pico-8 play session: mixed d-pad (fixed 12-tick cycle)

[t = 2 s] mixed d-pad (1.2s cycle ×~1): → ← ↑ ↓ + 🅾/❎ taps, ~2s
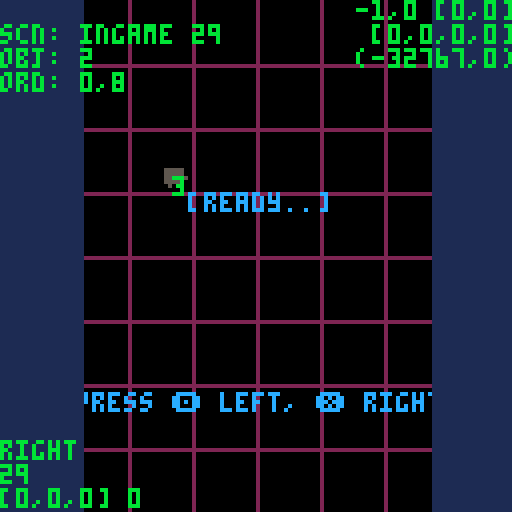
[t = 4 s] mixed d-pad (1.2s cycle ×~3): → ← ↑ ↓ + 🅾/❎ taps, ~4s
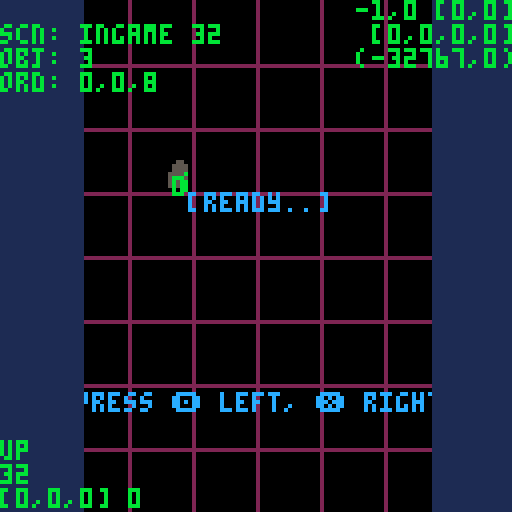
[t = 6 s] mixed d-pad (1.2s cycle ×~5): → ← ↑ ↓ + 🅾/❎ taps, ~6s
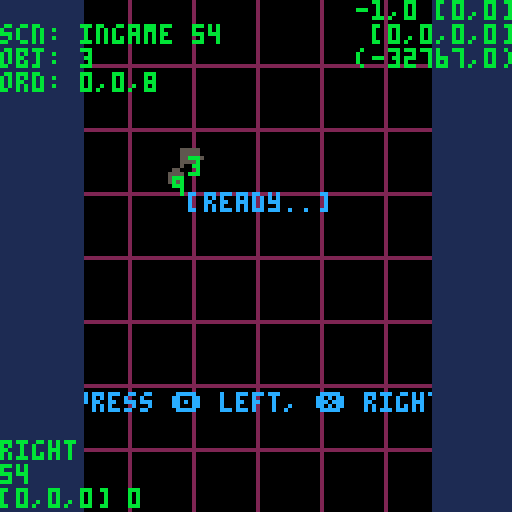
[t = 8 s] mixed d-pad (1.2s cycle ×~6): → ← ↑ ↓ + 🅾/❎ taps, ~8s
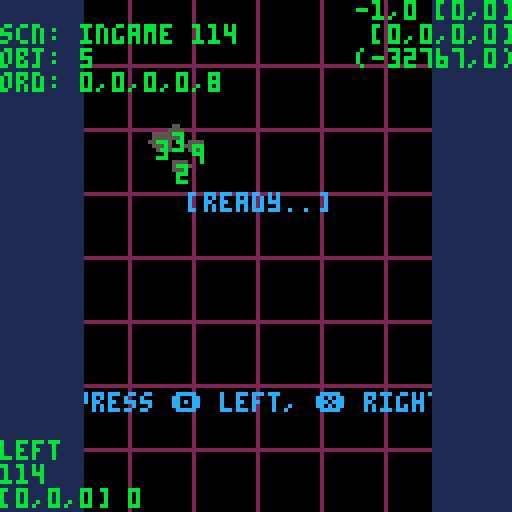

pico-8 cartridge
version 18
__lua__
------------------------------------------------------------------------------------------------
-- pico system - shuzo iwasaki -
------------------------------------------------------------------------------------------------

g_dbg = true
g_win = {x = 128, y = 128}

-- util ------------------------

function printl(s,x,y,c)
	print(s,x,y,c)
end
function printr(s,x,y,c)
	x -= (#s*4)-1
	print(s,x,y,c)
end
function printm(s,x,y,c)
	x -= ((#s*4)/2)-1
	print(s,x,y,c)
end

function rndr(l,u)
	return rnd(abs(u-l))+min(l,u)
end

function rndi(u)
	return flr(rnd(u+1))
end

function rndir(l,u)
	return rndi(abs(u-l))+min(l,u)
end

function isort(list,fnc)
	for i=1,#list do
		local j=i
		while j>1 and fnc(list[j-1], list[j]) do
			list[j-1],list[j] = list[j],list[j-1]
			j-=1
		end
	end
end

function dist(x1,y1,x2,y2)
	-- anti overflow
	local d = max(abs(x1-x2), abs(y1-y2))
	local n = min(abs(x1-x2), abs(y1-y2)) / d
	return sqrt(n*n + 1)*d
end

function is_collide(x1,y1,r1,x2,y2,r2)
	return dist(x1,y1,x2,y2) <= (r1 + r2)
end

function inherit(sub, super)
	sub._super = super
	return setmetatable(
		sub, {__index = super}
	)
end

function instance(cls)
	return setmetatable(
		{}, {__index = cls}
	)
end

-- pico system ------------------------
-- default: x0 > x128, y128 ^ y0
-- p-sys:   x0 > x128, y0 ^ y128

p = {
	object = {},
	scene = {},

	scns = {},
	current = nil,
	next = nil,

	objs = {
		update = {},
		draw = {}
	}
}

p._comp_obj_update = function(a,b)
	return a._p.u > b._p.u
end

p._comp_obj_draw = function(a,b)
	return a._p.d > b._p.d
end

-- main loop

p.init = function()
end

p.update = function(delta)
	p._pre_update(delta)
	p._update_objs(delta)
	p._post_update(delta)
end

p._pre_update = function(delta)
	if p.next then
		p.current = p.next
		p.current:_init()
		p.current:init()
		p.next = nil
	end

	if p.current then
		p.current:_update(delta)
		p.current:pre_update(delta)
	end
end

p._update_objs = function(delta)
	foreach(p.objs.update,
		function(obj) obj:update(delta) end
	)
end

p._post_update = function(delta)
	if p.current then
		p.current:post_update(delta)
	end

	if p.next then
		p.current:fin()
		-- destroy all objs
		foreach(p.objs.update,
			function(obj) obj:destroy() end
		)
		p.current.objs = nil
	end
end

p.draw = function()
	p._pre_draw()
	p._draw_objs()
	p._post_draw()
end

p._pre_draw = function()
	if not p.current then return end
	p.current:pre_draw()
end

p._draw_objs = function()
	foreach(p.objs.draw,
		function(obj) obj:draw() end
	)
end

p._post_draw = function()
	if not p.current then return end
	p.current:post_draw()
end

-- scene

p.scene = {
	const = function(self,name)
		self.name = name
		self.cnt = 0
	end,

	_init = function(self)
		self.cnt = 0
	end,
	init = function(self) end,
	fin = function(self) end,

	_update = function(self,delta)
		self.cnt += 1
	end,
	pre_update = function(self,delta) end,
	post_update = function(self,delta) end,
	pre_draw = function(self) end,
	post_draw = function(self) end
}

-- add scene
p.add = function(name)
	local scn = inherit({},p.scene)
	scn:const(name)
	-- register
	p.scns[name] = scn
	return scn
end

-- move scene
p.move = function(name)
	if not p.scns[name] then return end
	p.next = p.scns[name]
end

-- object

p.object = {
	const = function(self,px,py,vx,vy,ax,ay,pu,pd)
		self._p  = {u=pu or 0, d=pd or pu or 0}
		self.pos = {x=px or 0, y=py or 0}
		self.vel = {x=vx or 0, y=vy or 0}
		self.acc = {x=ax or 0, y=ay or 0}

		self.size = 1
	end,
	dest = function(self)
	end,

	update = function(self,delta)
		self.vel.x += delta*self.acc.x
		self.vel.y += delta*self.acc.y
		self.pos.x += delta*self.vel.x
		self.pos.y += delta*self.vel.y
	end,
	draw = function(self)
		pset(self.pos.x,self.pos.y,7)
	end,

	set_priority = function(self,pu,pd)
		self._p.u = pu or 0
		self._p.d = pd or pu or 0
		isort(p.objs.update, p._comp_obj_update)
		isort(p.objs.draw, p._comp_obj_draw)
	end,
	is_collide = function(self,obj)
		return is_collide(self.pos.x,self.pos.y,self.size,obj.pos.x,obj.pos.y,obj.size)
	end
}

-- define object class
p.define = function(sub,super)
	super = super or p.object
	return inherit(sub, super)
end

-- create object
p.create = function(cls, ...)
	local obj = instance(cls)
	obj:const(...)
	-- register
	add(p.objs.update, obj)
	isort(p.objs.update, p._comp_obj_update)
	add(p.objs.draw, obj)
	isort(p.objs.draw, p._comp_obj_draw)
	return obj
end

-- destroy object
p.destroy = function(obj)
	obj:dest()
	-- unregister
	del(p.objs.update, obj)
	del(p.objs.draw, obj)
end

-- debug
p.draw_grid = function(num)
	for i=1,num-1 do
		line((128/num)*i,0, (128/num)*i,127, 2)
		line(0,(128/num)*i, 127,(128/num)*i, 2)
	end
end

-- debug
p.draw_debug = function()
	print("",0,0,11)
	print("scn: "..p.current.name.." "..p.current.cnt)
	print("obj: "..#p.objs.update)

	local str=""
	for i=1,#p.objs.update do
		str = str..p.objs.update[i]._p.u
		if i<#p.objs.update then str = str.."," end
	end
	print("ord: "..str)
end

------------------------------------------------------------------------------------------------
-- nezu city
------------------------------------------------------------------------------------------------

s_alphabet = {
"_","*",
"a","b","c","d","e","f","g","h",
"i","j","k","l","m","n","o","p",
"q","r","s","t","u","v","w","x",
"y","z",",",".","+","-","!","?",
}

s_grd = 90
s_letter = 20

s_score = 0
s_name = {1,1,1}
s_ranking_max = 5
-- num: -32768.0 to 32767.99 (overflow in calc is ok.)
s_num_offset = 32767

s_dbg_log = {'','',''}

-- util ------------------------

function to_name_str(name)
	local str = ""
	for i=1, 3 do
		if name[i] and s_alphabet[name[i]] then
			str = str..s_alphabet[name[i]]
		else
			str = str..s_alphabet[1]
		end
	end
	return str
end

function get_null_ranking(max)
	local ranking = {}
	for i=1, max do
		add(ranking, {n={1,1,1}, s=0})
	end
	return ranking
end

function save_name(name)
	dset(0, name[1])
	dset(1, name[2])
	dset(2, name[3])
end
function load_name()
	return {dget(0),dget(1),dget(2)}
end

function save_score(score)
	dset(3, score)
end
function load_score()
	return dget(3)
end

function init_data()
	dset(0, 0)
	dset(1, 0)
	dset(2, 0)
	dset(3, 0)
end

-- fade ------------------------

local fade_table={
	{0,0,0,0,0,0,0,0,0,0,0,0,0,0,0},
	{1,1,1,1,1,1,1,0,0,0,0,0,0,0,0},
	{2,2,2,2,2,2,1,1,1,0,0,0,0,0,0},
	{3,3,3,3,3,3,1,1,1,0,0,0,0,0,0},
	{4,4,4,2,2,2,2,2,1,1,0,0,0,0,0},
	{5,5,5,5,5,1,1,1,1,1,0,0,0,0,0},
	{6,6,13,13,13,13,5,5,5,5,1,1,1,0,0},
	{7,6,6,6,6,13,13,13,5,5,5,1,1,0,0},
	{8,8,8,8,2,2,2,2,2,2,0,0,0,0,0},
	{9,9,9,4,4,4,4,4,4,5,5,0,0,0,0},
	{10,10,9,9,9,4,4,4,5,5,5,5,0,0,0},
	{11,11,11,3,3,3,3,3,3,3,0,0,0,0,0},
	{12,12,12,12,12,3,3,1,1,1,1,1,1,0,0},
	{13,13,13,5,5,5,5,1,1,1,1,1,0,0,0},
	{14,14,14,13,4,4,2,2,2,2,2,1,1,0,0},
	{15,15,6,13,13,13,5,5,5,5,5,1,1,0,0}
}

-- rate: [0.0,1.0]
function fade_scr(rate)
	for c=0,15 do
		local i = mid(0,flr(rate * 15),15) + 1
		pal(c,fade_table[c+1][i])
	end
end

-- gpio ------------------------

-- name: 36*36*36 = 46656
-- num: -32768.0 to 32767.99
-- gpio: 255*255 = 65025

s_gpio_cnt_idx = 10
s_gpio_ope_idx = 11
s_gpio_post_idx = 12
s_gpio_pull_idx = 12

function peek_gpio(idx)
	return peek(0x5f80 + idx)
end
function poke_gpio(idx, n)
	poke(0x5f80 + idx, n)
end

function to_gpio2(num16, is_offset)
	is_offset = is_offset or false
	if is_offset then
		return {(num16 + s_num_offset) % 256, flr((num16 + s_num_offset) / 256)}
	end
	return {num16 % 256, flr(num16 / 256)}
end
function from_gpio2(gpio2, is_offset)
	is_offset = is_offset or false
	if is_offset then
		return gpio2[1] + (gpio2[2] * 256) - s_num_offset
	end
	return gpio2[1] + (gpio2[2] * 256)
end

function to_name_offset16(arr)
	local num16o = -s_num_offset
	local n = 1
	for i=1, 3 do
		num16o += arr[i] * n
		n *= 40
	end
	return num16o
end
function from_name_offset16(num16o)
	local arr = {}
	local n = 1
	local mod = s_num_offset % 40
	local num = num16o + mod
	local off = s_num_offset - mod
	for i=1, 3 do
		-- over 32767/40 is not work
		mod = off % 40
		num += mod
		off -= mod
		if num < 0 then
			arr[i] = (num + off) % 40
		else
			arr[i] = ((num % 40) + (off % 40)) % 40
		end
		num = (num - arr[i])/40
		off = off/40
	end
	return arr
end

function increment_gpio_cnt()
	if (peek_gpio(s_gpio_cnt_idx) >= 256) then
		poke_gpio(s_gpio_cnt_idx, 0)
	else
		poke_gpio(s_gpio_cnt_idx, peek_gpio(s_gpio_cnt_idx) + 1)
	end
end
function set_gpio_ope(idx)
	-- 1:post, 2:pull, 3:post done, 4:pull ok
	poke_gpio(s_gpio_ope_idx, idx)
end

-- web api ------------------------

s_api = {
	init = function(self,max)
		self.cnt = 0
		self.elasped = -1.0
		self.max = max
		self.wait_max = 4.0
		self.callback_post = nil
		self.callback_pull = nil

		poke_gpio(s_gpio_cnt_idx, 0)
		poke_gpio(s_gpio_ope_idx, 0)
	end,
	update = function(self,delta)
		if self.elasped >= 0 then self.elasped += delta end
		if self.elasped >= self.wait_max then
			if self.callback_post ~= nil then self.callback_post() end
			if self.callback_pull ~= nil then self.callback_pull(get_null_ranking(self.max)) end
			self.elasped = -1.0
		end

		if self.cnt == peek_gpio(s_gpio_cnt_idx) then return end
		self.cnt = peek_gpio(s_gpio_cnt_idx)

		if peek_gpio(s_gpio_ope_idx) == 3 then
			if self.callback_post ~= nil then
				self.callback_post()
				self.callback_post = nil
			end
			self.elasped = -1.0
		elseif peek_gpio(s_gpio_ope_idx) == 4 then
			if self.callback_pull ~= nil then
				local ranking = get_null_ranking(self.max)
				for i=1, #ranking do
					local idx = s_gpio_pull_idx + (i-1) * 4
					if peek_gpio(idx) ~= 0 then
						ranking[i]["n"] = from_name_offset16(
							from_gpio2({peek_gpio(idx+0), peek_gpio(idx+1)}, true)
						)
						ranking[i]["s"] = from_gpio2({peek_gpio(idx+2), peek_gpio(idx+3)})
					end
				end
				self.callback_pull(ranking)
				self.callback_pull = nil
			end
			self.elasped = -1.0
		end
	end,

	post = function(self,name,score,callback)
		if self.elasped >= 0 then return end
		local name_gpio2 = to_gpio2(to_name_offset16(name), true)
		local score_gpio2 = to_gpio2(score)
		poke_gpio(s_gpio_post_idx + 0, name_gpio2[1])
		poke_gpio(s_gpio_post_idx + 1, name_gpio2[2])
		poke_gpio(s_gpio_post_idx + 2, score_gpio2[1])
		poke_gpio(s_gpio_post_idx + 3, score_gpio2[2])
		set_gpio_ope(1)
		increment_gpio_cnt()
		self.callback_post = callback
		self.elasped = 0
	end,
	pull = function(self,callback)
		if self.elasped >= 0 then return end
		set_gpio_ope(2)
		increment_gpio_cnt()
		self.callback_pull = callback
		self.elasped = 0
	end,
	exit = function(self)
		self.callback_post = nil
		self.callback_pull = nil
		self.elasped = -1
	end,
	draw_debug = function(self)
		printr(
			""..self.elasped..","..self.cnt.." ["..peek_gpio(s_gpio_cnt_idx)..","..peek_gpio(s_gpio_ope_idx).."]",
			g_win.y,0,11
		)
		printr(
			"["..peek_gpio(s_gpio_post_idx+0)..","..peek_gpio(s_gpio_post_idx+1)..","..peek_gpio(s_gpio_post_idx+2)..","..peek_gpio(s_gpio_post_idx+3).."]",
			g_win.x,6,11
		)
		local n = from_gpio2({peek_gpio(s_gpio_post_idx+0), peek_gpio(s_gpio_post_idx+1)}, true)
		local s = from_gpio2({peek_gpio(s_gpio_post_idx+2), peek_gpio(s_gpio_post_idx+3)})
		printr(
			"("..n..","..s..")",
			g_win.x,12,11
		)
	end
}

-- name reel ------------------------

char_reel = p.define({
	const = function(self, px, py, num, color)
		char_reel._super.const(self,px,py)
		self.chars = {}
		for i = 1, num do
			self.chars[i] = 1
		end

		self.index = 1
		self.color = color

		self.fixed = false
		self.decided = false
		self.duration = 0.4
		self.elasped = 0
	end,
	dest = function(self)
	end,

	update = function(self,delta)
		char_reel._super.update(self,delta)
		self.elasped = (self.elasped < self.duration * 2) and (self.elasped + delta) or (0)
	end,
	draw = function(self)
		-- blink after decided
		if self.decided then
			if self.elasped > self.duration then return end
		end

		local x = 0
		local y = 0
		color(self.color)
		print("[", self.pos.x + (-0 * 4), self.pos.y)
		for i = 1, #self.chars do
			local char = s_alphabet[self.chars[i]]
			if self.fixed then
				print(char, self.pos.x + (i * 4), self.pos.y)
			elseif (i ~= self.index) or (self.elasped > self.duration) then
				-- blink
				print(char, self.pos.x + (i * 4), self.pos.y)
			end
		end
		print("]", self.pos.x + ((#self.chars+1) * 4), self.pos.y)
	end,
	is_fixed = function(self)
		return self.fixed
	end,
	is_decided = function(self)
		return self.decided
	end,
	is_first = function(self)
		return (self.index == 1)
	end,
	is_last = function(self)
		return (self.index == #self.chars)
	end,
	decide = function(self)
		self.duration = 0.1
		self.decided = true
	end,
	fix = function(self)
		self.fixed = true
	end,
	cancel = function(self)
		self.fixed = false
		self.elasped = 0
	end,
	set_index = function(self, idx)
		self.index = mid(1, idx, #self.chars)
		if self.chars[self.index] == 1 then
			self.chars[self.index] = 2
		end
	end,
	next = function(self)
		self:set_index((self.index < #self.chars) and (self.index + 1) or (1))
		self.elasped = 0
	end,
	back = function(self)
		self:set_index((self.index > 1) and (self.index - 1) or (#self.chars))
		self.elasped = 0
	end,
	roll_up = function(self)
		self.chars[self.index] = (self.chars[self.index] < #s_alphabet) and (self.chars[self.index] + 1) or (2)
		self.elasped = self.duration
	end,
	roll_down = function(self)
		self.chars[self.index] = (self.chars[self.index] > 2) and (self.chars[self.index] - 1) or (#s_alphabet)
		self.elasped = self.duration
	end,

	set_name = function(self, name)
		for i=1, #self.chars do
			self.chars[i] = (name[i] == nil or name[i] <= 0 or name[i] > #s_alphabet) and 1 or name[i]
		end
	end,
	get_name = function(self)
		return self.chars
	end
})

-- ranking ------------------------

ranking_manager = p.define({
	const = function(self,px,py,max)
		ranking_manager._super.const(self,px,py)
		self.max = max
		self.ranking = get_null_ranking(self.max)
		self.marks = {128,129,130}
		self.loading = false
		self.cnt = 0
		self.anim = 0
		self.anim_d = 4
	end,
	dest = function(self)
		self.ranking = {}
	end,

	update = function(self,delta)
		ranking_manager._super.update(self,delta)
	end,
	draw = function(self)
		for i=1, self.max do
			local x = self.pos.x
			local y = self.pos.y + (10*(i-1))
			local name = "---"
			local score = 0
			if self.ranking[i] then
				name = to_name_str(self.ranking[i]["n"])
				score = self.ranking[i]["s"]
			 end
			printl(""..i..". ", x, y, 11)
			printl(""..name,    x+10, y, 11)
			printr(""..score,   x+64, y, 11)
			if self.marks[i] then
				spr(self.marks[i],x-12,y-2)
			end
		end

		if self.loading then
			self.cnt += 1
			if self.cnt % self.anim_d == 0 then self.anim += 1 end
			if self.anim >= 4 then self.anim = 0 end
			spr(144 + self.anim, g_win.x/2-4, g_win.x/2-4)
		end
	end,
	activate_loading = function(self, is_active)
		self.loading = is_active
		self.cnt = 0
	end,
	set_ranking = function(self, ranking)
		self.ranking = ranking
	end
})

-- score ------------------------

score_manager = p.define({
})

-- point ------------------------

char_point = p.define({
	const = function(self, pt, px, py)
		char_point._super.const(self,px,py,0,-12,0,2)
		self:set_priority(10,10)
		self.pt = pt
		self.remaining = 0.8
	end,
	dest = function(self)
	end,

	update = function(self,delta)
		char_point._super.update(self,delta)
		self.remaining -= delta
		if (self.remaining < 0) then
			p.destroy(self)
		end
	end,
	draw = function(self)
		local s = self.pt >= 0 and "+"..self.pt or ""..self.pt
		printm(s, self.pos.x, self.pos.y,11)
	end
})

-- effect ------------------------

effect_manager = p.define({
	const = function(self)
		effect_manager._super.const(self)
		self:set_priority(8,8)

		-- ptcl list {px,py,vx,vy,ax,ay,size,line,clr,life}
		self.ptcls = {}
		-- ptcl setting
		self.impact = {
			vx = 22,
			vy = 14,
			ax = 0,
			ay = 10,
			size = 2,
			life = 0.4,
			rect = 6,
			clrs = {9,9,9,10},
			num = 8,
			line = false
		}
		self.explosion = {
			vx = 30,
			vy = 18,
			ax = 0,
			ay = 14,
			size = 2.4,
			life = 0.6,
			rect = 8,
			clrs = {10,9,9,8,2},
			num = 10,
			line = false
		}
		self.dash = {
			vx = 6,
			vy = 0,
			ax = 0,
			ay = 0,
			size = 4,
			life = 0.4,
			rect = 10,
			clrs = {6,7,7},
			num = 8,
			line = true
		}
		self.jump = {
			vx = 22,
			vy = 4,
			ax = 0,
			ay = 15,
			size = 2,
			life = 0.4,
			rect = 4,
			clrs = {6,7,7},
			num = 4,
			line = false
		}

		-- fade
		self.fade_duration = 0.0
		self.fade_from = 0.0
		self.fade_to = 1.0
		self.fade_elasped = -1.0
	end,
	dest = function(self)
		for i=1, #self.ptcls do
			self.ptcls[i] = {}
		end
		self.ptcls = {}
		-- fade_scr(0.0)
	end,

	update = function(self,delta)
		effect_manager._super.update(self,delta)
		-- ptcl
		for i=#self.ptcls, 1, -1 do
			for j=#self.ptcls[i], 1, -1 do
				local ptcl = self.ptcls[i][j]
				ptcl.vx += ptcl.ax * delta
				ptcl.px += ptcl.vx * delta
				ptcl.vy += ptcl.ay * delta
				ptcl.py += ptcl.vy * delta
				ptcl.life -= delta
				if ptcl.life < 0.0 then
					del(self.ptcls[i], ptcl)
				end
			end
			if #self.ptcls[i] == 0 then
				del(self.ptcls, self.ptcls[i])
			end
		end
		-- fade
		if self.fade_elasped >= 0.0 then
			self.fade_elasped += delta
			if (self.fade_elasped > self.fade_duration) then
				fade_scr(self.fade_from)
				self.fade_elasped = -1.0
			else
				local r = self.fade_to + ((self.fade_from - self.fade_to) * (self.fade_elasped/self.fade_duration))
				fade_scr(r)
			end
		end
	end,
	draw = function(self)
		for i=1, #self.ptcls do
			for j=1, #self.ptcls[i] do
				local ptcl = self.ptcls[i][j]
				if ptcl.line then
					line(ptcl.px, ptcl.py, ptcl.px-ptcl.size, ptcl.py, ptcl.clr)
				else
					circfill(ptcl.px, ptcl.py, ptcl.size, ptcl.clr)
				end
			end
		end
	end,

	spawn_ptcl = function(self, setting, x,y, dx,dy)
		dx = dx or 0
		dy = dy or 0
		local ptcls = {}
		for i=1, setting.num do
			add(ptcls, {
				px = x + rndr(-setting.rect/2.0, setting.rect/2.0),
				py = y + rndr(-setting.rect/2.0, setting.rect/2.0),
				vx = rndr(-setting.vx, setting.vx) + dx,
				vy = rndr(-setting.vy, setting.vy) + dy,
				ax = setting.ax,
				ay = setting.ay,
				size = rndr(1,setting.size),
				clr = setting.clrs[rndir(1,#setting.clrs)],
				life = setting.life,
				line = setting.line
			})
		end
		add(self.ptcls, ptcls)
	end,
	fade_in = function(self,sec)
		self.fade_duration = sec
		self.fade_from = 0.0
		self.fade_to = 1.0
		self.fade_elasped = 0.0
	end,
	fade_out = function(self,sec)
		self.fade_duration = sec
		self.fade_from = 1.0
		self.fade_to = 0.0
		self.fade_elasped = 0.0
	end
})

-- cheese ------------------------

char_cheese = p.define({
})

-- char ------------------------

char_base = p.define({
	const = function(self, px, py, v, dir, effect)
		self.effect = effect
		self.v = v
		-- dir (up, down, left, right)
		self.dir = dir

		char_base._super.const(self,px,py,0,0,0,0)
		self.color = 7
		self.cnt = 0
		self.anim = 0
		self.anim_base = 0
		self.anim_itvl = 8
		self.size = 1

		-- state (idling, moving, damaged, dead)
		self.state = "idling"
		self.prev = nil
		self.next = nil
	end,
	dest = function(self)
	end,

	update = function(self,delta)
		char_base._super.update(self,delta)

		-- anim
		self.cnt += 1
		if self.cnt % self.anim_itvl == 0 then self.anim += 1 end
		if self.anim >= 2 then self.anim = 0 end

		-- dir
		self.vel.x = 0
		self.vel.y = 0
		if self.state == 'moving' then
			if self.dir == 'up'    then self.vel.y = -self.v end
			if self.dir == 'down'  then self.vel.y =  self.v end
			if self.dir == 'left'  then self.vel.x = -self.v end
			if self.dir == 'right' then self.vel.x =  self.v end
		end
	end,
	draw = function(self)
		local n = self.anim_base + self.anim
		if self.dir == 'up'    then n += 0 end
		if self.dir == 'down'  then n += 2 end
		if self.dir == 'left'  then n += 4 end
		if self.dir == 'right' then n += 6 end
		-- local f = self.stun_remaining > 0.0 or self.state == "dead"
		spr(n,self.pos.x-4,self.pos.y-4,1,1,
			f and n%2 == 0,
			f
		)

		if g_dbg then pset(self.pos.x,self.pos.y,11) end
	end,

	start = function(self)
		self.state = "moving"
	end,
	damage = function(self, d)
	end,
	turn = function(self, lr)
		if lr == 'left' then
			if     self.dir == 'up'    then self.dir = 'left'
			elseif self.dir == 'down'  then self.dir = 'right'
			elseif self.dir == 'left'  then self.dir = 'down'
			elseif self.dir == 'right' then self.dir = 'up' end
		elseif lr == 'right' then
			if     self.dir == 'up'    then self.dir = 'right'
			elseif self.dir == 'down'  then self.dir = 'left'
			elseif self.dir == 'left'  then self.dir = 'up'
			elseif self.dir == 'right' then self.dir = 'down' end
		end
	end,

	is_collide = function(self,obj)
		-- return is_collide(posx,self.pos.y,self.size,obj.pos.x,obj.pos.y,obj.size)
	end,
	is_alive = function(self)
		return self.state == "idling" or self.state == "moving"
	end
})

char_nezu = p.define({
	const = function(self, px, py, v, dir, effect)
		char_nezu._super.const(self, px, py, v, dir, effect)

		self.anim_base = 0
		self.delay = 8 / v
		-- { lr = 'left', elasped = 0.0, dir = 'up', px = 0, py = 0 }
		self.cmds = {}
	end,
	pre_update = function(self, delta)
		-- call next turn
		for i = #self.cmds, 1, -1 do
			local cmd = self.cmds[i]
			cmd.elasped += delta
			if cmd.elasped >= self.delay then
				if self.next != nil then
					if self.next.state != 'idling' then
						self.next.pos.x = cmd.px
						self.next.pos.y = cmd.py
					end
					self.next.dir = cmd.dir
					self.next:turn(cmd.lr)
				end
				del(self.cmds, cmd)
			end
		end
	end,
	update = function(self,delta)
		char_nezu._super.update(self,delta)
	end,
	draw = function(self)
		char_nezu._super.draw(self)
		if g_dbg then printm(""..#self.cmds,self.pos.x,self.pos.y,11) end
		-- if g_dbg then printm(""..self.delay,self.pos.x,self.pos.y,11) end
	end,
	turn = function(self, lr)
		add(self.cmds, { lr = lr, elasped = 0.0, dir = self.dir, px = self.pos.x, py = self.pos.y })
		char_nezu._super.turn(self, lr)
	end,
	follow = function(self, target)
		self.prev = target
		target.next = self
	end
}, char_base)

char_konezu = p.define({
	const = function(self, px, py, v, dir, wait, effect)
		char_konezu._super.const(self, px, py, v, dir, effect)
		self.anim_base = 8
		self.wait = wait
	end,
	pre_update = function(self, delta)
		char_konezu._super.pre_update(self, delta)
		if self.wait <= 0 then self:start() end
	end,
	update = function(self,delta)
		char_konezu._super.update(self,delta)
		if self.wait > 0 then self.wait = max(self.wait - delta, 0) end
	end,
	draw = function(self)
		char_konezu._super.draw(self)
	end,
}, char_nezu)

char_neko = p.define({
	const = function(self, px, py, v, dir, effect)
		char_neko._super.const(self, px, py, v, dir, effect)
		self.anim_base = 16
	end,
}, char_base)

-- letter box ------------------------

draw_letter_box = function()
	-- rectfill(0,0,128,s_letter,1)
	-- rectfill(0,128-s_letter,128,128,1)
	rectfill(0,0,s_letter,128,1)
	rectfill(128-s_letter,0,128,128,1)
end

-- background ------------------------

view_city = p.define({
})

------------------------------------------------------------------------------------------------
-- title
------------------------------------------------------------------------------------------------

scn_title = p.add("title")

function scn_title:init()
	s_dbg_log = {'','',''}
	if g_dbg then
		-- init_data()
		local n = load_name()
		local s = load_score()
		s_dbg_log[3] = "["..n[1]..","..n[2]..","..n[3].."] "..s
	end

	self.effect = p.create(effect_manager)
	-- self.nezu = p.create(char_nezu, 65, 68, self.effect)
	-- self.neko = p.create(char_neko, 65, 68, self.effect)
	self.next = ""
	self.duration = 0.16
	self.elasped = -1.0

	-- self.nezu:start()
	-- self.neko:start()
	fade_scr(0.0)
end

function scn_title:fin()
	-- p.destroy(self.nezu)
	-- p.destroy(self.neko)
	p.destroy(self.effect)
end

function scn_title:pre_update(delta)
	if self.elasped >= 0.0 then
		self.elasped += delta
		if self.elasped > 1.2 then
			-- self.nezu:dash()
		end
		-- go to
		-- if self.elasped > 1.6 then
		if self.elasped > 0 then
			p.move(self.next)
		end
		-- button disable
		return
	end

	if btnp(🅾️) then
		self.next = "ingame"
		self.elasped = 0.0
		-- self.nezu.min_pos -= 16
		-- self.nezu.vel.x = -2

		-- local n = {rndir(3,#s_alphabet),rndir(3,#s_alphabet),rndir(3,#s_alphabet)}
		-- local s = rndir(1,12345)
		-- s_dbg_log[2] = ""..to_name_str(n).." "..s
		-- s_dbg_log[3] = "posting.."
		-- s_api:post(n,s,function()
		-- 	s_dbg_log[3] = "ok"
		-- end)
	end
	if btnp(❎) then
		if s_api.elasped < 0 then
			p.move("ranking")
		end
		-- local name = {1,2,3}
		-- s_api:pull(function(ranking)
		-- 	s_dbg_log[3] = ranking[1]["s"]
		-- end)
		-- s_dbg_log[3] = "pulling.."
	end
end

function scn_title:post_update(delta)
end

function scn_title:pre_draw()
	local px = 34
	local col = 10
	if self.elasped < 0 then
		print("press 🅾️ start",px,88,col)
		print("press ❎ ranking",px,98,col)
	else
		local d = self.duration * 2.0
		local f = (self.elasped % d > self.duration)
		if self.next ~= "ingame" or f then
			print("press 🅾️ start",px,88,col)
		end
		if self.next ~= "ranking" or f then
			print("press ❎ ranking",px,98,col)
		end
	end

	spr(192,32,20,8,2)
end

function scn_title:post_draw()
end

------------------------------------------------------------------------------------------------
-- ingame
------------------------------------------------------------------------------------------------

scn_ingame = p.add("ingame")

function scn_ingame:init()
	s_score = 0
	-- self.city = p.create(view_city,32*5,-0.11,0)
	self.effect = p.create(effect_manager)
	self.nezu = p.create(char_nezu, 40, 40, 10, 'right', self.effect)
	self.nezu:start()
	self.konezu_list = {}

	-- self.neko = p.create(char_neko, 4, s_grd, self.effect)
	-- self.score = p.create(score_manager, self.nezu, self.effect)

	self.started = false
	self.elasped = -1.0
	self.stage = 0

	self.msg = {
		str = "",
		life = 0.0,
		blink = false
	}
	self.duration = 0.16

	-- start demo
	-- self.nezu.pos.x = 44
	-- self.neko.pos.x = 44
	self.elasped = 0.0
	self.effect:fade_in(0.8)
end

function scn_ingame:fin()

	-- s_score = self.score:get_score()
	-- p.destroy(self.score)
	p.destroy(self.effect)
	p.destroy(self.nezu)
	foreach(self.konezu_list,
		function(konezu) p.destroy(konezu) end
	)
	self.konezu_list = {}
	-- p.destroy(self.neko)
	-- p.destroy(self.city)
end

function scn_ingame:pre_update(delta)
	s_dbg_log[1] = self.nezu.dir
	s_dbg_log[2] = self.cnt

	if self.cnt % 30 == 0 then
		self:add_konezu()
	end

	if btnp(🅾️) then
		self.nezu:turn('left')
	end
	if btnp(❎) then
		self.nezu:turn('right')
	end

	self.nezu:pre_update(delta)
	foreach(self.konezu_list,
		function(konezu) konezu:pre_update(delta) end
	)
end

function scn_ingame:post_update(delta)
end

function scn_ingame:pre_draw()
end

function scn_ingame:post_draw()
	if self.elasped >= 0 then
		if not self.started then
			printm("[ready..]",64,48,12)
		else
			printm("[game over]",64,48,12)
		end
	else
		if self.msg.life > 0.0 then
		end
	end

	if self.cnt < 30*4.2 then
		printm("press 🅾️ left, ❎ right",60,98,12)
	end
end

function scn_ingame:add_konezu()
	local target = self.nezu
	local wait = target.delay
	if #self.konezu_list > 0 then
		target = self.konezu_list[#self.konezu_list]
		wait = target.delay + target.wait
	end
	local konezu = p.create(char_konezu, target.pos.x, target.pos.y, target.v, target.dir, wait, self.effect)
	konezu:follow(target)
	add(self.konezu_list, konezu)
end

-- function scn_ingame:del_nezumi()
-- 	if #self.nezumis > 10 then
-- 		p.destroy(self.nezumis[1])
-- 		del(self.nezumis, self.nezumis[1])
-- 		self:del_nezumi()
-- 	end
-- end

------------------------------------------------------------------------------------------------
-- result
------------------------------------------------------------------------------------------------

scn_result = p.add("result")

function scn_result:init()
	self.reel = p.create(
		char_reel, g_win.x/2 - 10, g_win.y/2 + 8, 3, 7
	)
	self.reel:set_name(load_name())
	self.reel:set_index(1)
	self.is_new = s_score > load_score()
	self.elasped = -1.0

	fade_scr(0.0)
end

function scn_result:fin()
	p.destroy(self.reel)
end

function scn_result:pre_update(delta)
	if self.elasped >= 0 then
		self.elasped += delta
		-- goto title after decided
		if self.elasped >= 2.0 then
			p.move("title")
		end
		-- button disable
		return
	end

	if btnp(⬆️) or btnp(➡️) then
		if not self.reel:is_fixed() then
			self.reel:roll_up()
		end
	end
	if btnp(⬇️) or btnp(⬅️) then
		if not self.reel:is_fixed() then
			self.reel:roll_down()
		end
	end
	if btnp(🅾️) then
		if self.reel:is_fixed() then
			if s_api.elasped < 0 then
				self.reel:decide()
				self.elasped = 0.0

				-- update and post result
				s_name = self.reel:get_name()
				save_name(s_name)
				if self.is_new then save_score(s_score) end
				s_api:post(s_name, s_score, function()
				end)
			end
		else
			if not self.reel:is_last() then
				self.reel:next()
			else
				self.reel:fix()
			end
		end
	end
	if btnp(❎) then
		if self.reel:is_fixed() then
			self.reel:cancel()
		else
			if not self.reel:is_first() then
				self.reel:back()
			end
		end
	end
end

function scn_result:pre_draw()
	printm("thank you for playing!",64,26,3)
	printm("and",64,36,3)
	printm("yoi toshi de arimasuyouni.",64,46,3)

	print("score: ",   34,   60,11)
	printr(""..s_score,34+56,60,11)

	if self.is_new then
		printl("new!!",34+56+4,60,9)
	end
	if (self.reel:is_fixed() and self.elasped < 0) then
		printl("ok?",82,72,6)
	end

	print("press ⬇️ down, ⬆️ up",26,88,12)
	print("press ❎ back, 🅾️ ok",26,98,12)
end

------------------------------------------------------------------------------------------------
-- ranking
------------------------------------------------------------------------------------------------

scn_ranking = p.add("ranking")

function scn_ranking:init()
	self.ranking = p.create(
		ranking_manager, 34, 42, s_ranking_max
	)
	-- get ranking
	s_api:pull(function(ranking)
		self.ranking:set_ranking(ranking)
		self.ranking:activate_loading(false)
	end)
	self.ranking:activate_loading(true)
end

function scn_ranking:fin()
	s_api:exit()
	p.destroy(self.ranking)
end

function scn_ranking:pre_update(delta)
	if btnp(🅾️) then
	end
	if btnp(❎) then
		p.move("title")
	end
end

function scn_ranking:pre_draw()
	printm("[ranking]",64,26,3)
	print("press ❎ title",37,98,12)
end

------------------------------------------------------------------------------------------------
-- main
------------------------------------------------------------------------------------------------

-- init ------------------------

function _init()
	p.init()
	p.move("title")
	cartdata("nezu_city")
	s_api:init(s_ranking_max)
end

-- update ----------------------

function _update()
	local delta = 1/30
	p.update(delta)
	s_api:update(delta)
end

-- draw ------------------------

function _draw()
	cls()
	if g_dbg then p.draw_grid(8) end
	p.draw()
	draw_letter_box()
	if p.current.name == "title" then
		printm("(c) shuzo.i 2020", g_win.x / 2, g_win.y-7, 13)
	end
	if g_dbg then
		for i=1, #s_dbg_log do
			print(s_dbg_log[i], 0, (g_win.y-18)+6*(i-1),11)
		end
		p.draw_debug()
		s_api:draw_debug()
	end
end
__gfx__
00000000000000000000000000000000000000000000000000000000000000000000000000000000000000000000000000000000000000000000000000000000
00055000000550000055550000555500000000000000000000000000000000000000000000000000000000000000000000000000000000000000000000000000
00555500005555000055550000555500005555500055555005555500055555000005500000055000005555000055550000000000000000000000000000000000
00555500005555000055550000555500005555500055555005555500055555000055550000555500005555000055550000555500005555000055550000555500
00555500005555000055550000555500055555500555555005555550055555500055550000555500005555000055550005555500055555000055555000555550
00555500005555000055550000555500005555500055555005555500055555000055550000555500000550000005500000555500005555000055550000555500
00555500005555000005500000055000000500500050050005005000005005000000000000000000000000000000000000050500005050000050500000050500
00000000000000000000000000000000000000000000000000000000000000000000000000000000000000000000000000000000000000000000000000000000
09000090090000900099990000999900090000900900909009009000090090000000000000000000000000000000000000000000000000000000000000000000
09999990099999900099990000999900999900909999909999099990990999900000000000000000000000000000000000000000000000000000000000000000
09999990099999900099990000999900999990099999900990099999900999990000000000000000000000000000000000000000000000000000000000000000
00999900009999000009900000099000999999099999990990999990909999900000000000000000000000000000000000000000000000000000000000000000
00099000000990000909909009099090999999999999999999999990999999900000000000000000000000000000000000000000000000000000000000000000
00999900009999000999999009999990099999900999999009999990099999900000000000000000000000000000000000000000000000000000000000000000
00999900009999000099990000999900099909900999099009990990099909900000000000000000000000000000000000000000000000000000000000000000
00099000000990000099990000999900000000000000000000000000000000000000000000000000000000000000000000000000000000000000000000000000
00000000000000000000000000000000000000000000000000000000000000000000000000000000000000000000000000000000000000000000000000000000
000aaa00000000000000000000000000000000000000000000000000000000000000000000000000000000000000000000000000000000000000000000000000
00aaaaa0000000000000000000000000000000000000000000000000000000000000000000000000000000000000000000000000000000000000000000000000
0aaaaaaa000000000000000000000000000000000000000000000000000000000000000000000000000000000000000000000000000000000000000000000000
0aaaaaaa000000000000000000000000000000000000000000000000000000000000000000000000000000000000000000000000000000000000000000000000
0aaaaaaa000000000000000000000000000000000000000000000000000000000000000000000000000000000000000000000000000000000000000000000000
0aaaaa00000000000000000000000000000000000000000000000000000000000000000000000000000000000000000000000000000000000000000000000000
0aaa0000000000000000000000000000000000000000000000000000000000000000000000000000000000000000000000000000000000000000000000000000
00000000000000000000000000000000000000000000000000000000000000000000000000000000000000000000000000000000000000000000000000000000
00000000000000000000000000000000000000000000000000000000000000000000000000000000000000000000000000000000000000000000000000000000
00000000000000000000000000000000000000000000000000000000000000000000000000000000000000000000000000000000000000000000000000000000
00000000000000000000000000000000000000000000000000000000000000000000000000000000000000000000000000000000000000000000000000000000
00000000000000000000000000000000000000000000000000000000000000000000000000000000000000000000000000000000000000000000000000000000
00000000000000000000000000000000000000000000000000000000000000000000000000000000000000000000000000000000000000000000000000000000
00000000000000000000000000000000000000000000000000000000000000000000000000000000000000000000000000000000000000000000000000000000
00000000000000000000000000000000000000000000000000000000000000000000000000000000000000000000000000000000000000000000000000000000
00000000000000000000000000000000000000000000000000000000000000000000000000000000000000000000000000000000000000000000000000000000
00000000000000000000000000000000000000000000000000000000000000000000000000000000000000000000000000000000000000000000000000000000
00000000000000000000000000000000000000000000000000000000000000000000000000000000000000000000000000000000000000000000000000000000
00000000000000000000000000000000000000000000000000000000000000000000000000000000000000000000000000000000000000000000000000000000
00000000000000000000000000000000000000000000000000000000000000000000000000000000000000000000000000000000000000000000000000000000
00000000000000000000000000000000000000000000000000000000000000000000000000000000000000000000000000000000000000000000000000000000
00000000000000000000000000000000000000000000000000000000000000000000000000000000000000000000000000000000000000000000000000000000
00000000000000000000000000000000000000000000000000000000000000000000000000000000000000000000000000000000000000000000000000000000
00000000000000000000000000000000000000000000000000000000000000000000000000000000000000000000000000000000000000000000000000000000
00000000000000000000000000000000000000000000000000000000000000000000000000000000000000000000000000000000000000000000000000000000
00000000000000000000000000000000000000000000000000000000000000000000000000000000000000000000000000000000000000000000000000000000
00000000000000000000000000000000000000000000000000000000000000000000000000000000000000000000000000000000000000000000000000000000
00000000000000000000000000000000000000000000000000000000000000000000000000000000000000000000000000000000000000000000000000000000
00000000000000000000000000000000000000000000000000000000000000000000000000000000000000000000000000000000000000000000000000000000
00000000000000000000000000000000000000000000000000000000000000000000000000000000000000000000000000000000000000000000000000000000
00000000000000000000000000000000000000000000000000000000000000000000000000000000000000000000000000000000000000000000000000000000
00000000000000000000000000000000000000000000000000000000000000000000000000000000000000000000000000000000000000000000000000000000
00000000000000000000000000000000000000000000000000000000000000000000000000000000000000000000000000000000000000000000000000000000
00000000000000000000000000000000000000000000000000000000000000000000000000000000000000000000000000000000000000000000000000000000
00000000000000000000000000000000000000000000000000000000000000000000000000000000000000000000000000000000000000000000000000000000
00000000000000000000000000000000000000000000000000000000000000000000000000000000000000000000000000000000000000000000000000000000
00000000000000000000000000000000000000000000000000000000000000000000000000000000000000000000000000000000000000000000000000000000
00000000000000000000000000000000000000000000000000000000000000000000000000000000000000000000000000000000000000000000000000000000
00000000000000000000000000000000000000000000000000000000000000000000000000000000000000000000000000000000000000000000000000000000
00000000000000000000000000000000000000000000000000000000000000000000000000000000000000000000000000000000000000000000000000000000
00000000000000000000000000000000000000000000000000000000000000000000000000000000000000000000000000000000000000000000000000000000
00000000000000000000000000000000000000000000000000000000000000000000000000000000000000000000000000000000000000000000000000000000
00000000000000000000000000000000000000000000000000000000000000000000000000000000000000000000000000000000000000000000000000000000
00000000000000000000000000000000000000000000000000000000000000000000000000000000000000000000000000000000000000000000000000000000
00000000000000000000000000000000000000000000000000000000000000000000000000000000000000000000000000000000000000000000000000000000
00000000000000000000000000000000000000000000000000000000000000000000000000000000000000000000000000000000000000000000000000000000
00000000000000000000000000000000000000000000000000000000000000000000000000000000000000000000000000000000000000000000000000000000
00000000000660000000000000000000000000000000000000000000000000000000000000000000000000000000000000000000000000000000000000000000
00a00a00006666000000400000000000000000000000000000000000000000000000000000000000000000000000000000000000000000000000000000000000
a0aaaa0a006666000004440000000000000000000000000000000000000000000000000000000000000000000000000000000000000000000000000000000000
aaaaaaaa006666000044244000000000000000000000000000000000000000000000000000000000000000000000000000000000000000000000000000000000
aaaaaaaa000550000004440000000000000000000000000000000000000000000000000000000000000000000000000000000000000000000000000000000000
0a9999a0000550000000400000000000000000000000000000000000000000000000000000000000000000000000000000000000000000000000000000000000
09999990006666000044444000000000000000000000000000000000000000000000000000000000000000000000000000000000000000000000000000000000
00000000000000000000000000000000000000000000000000000000000000000000000000000000000000000000000000000000000000000000000000000000
00077000000660000005500000000000000000000000000000000000000000000000000000000000000000000000000000000000000000000000000000000000
00000070070000600600005005000000000000000000000000000000000000000000000000000000000000000000000000000000000000000000000000000000
00000000000000000000000000000000000000000000000000000000000000000000000000000000000000000000000000000000000000000000000000000000
00000006700000056000000050000007000000000000000000000000000000000000000000000000000000000000000000000000000000000000000000000000
00000006700000056000000050000007000000000000000000000000000000000000000000000000000000000000000000000000000000000000000000000000
00000000000000000000000000000000000000000000000000000000000000000000000000000000000000000000000000000000000000000000000000000000
05000060000000500700000006000070000000000000000000000000000000000000000000000000000000000000000000000000000000000000000000000000
00055000000000000007700000066000000000000000000000000000000000000000000000000000000000000000000000000000000000000000000000000000
00000000000000000000000000000000000000000000000000000000000000000000000000000000000000000000000000000000000000000000000000000000
00000000000000000000000000000000000000000000000000000000000000000000000000000000000000000000000000000000000000000000000000000000
00000000000000000000000000000000000000000000000000000000000000000000000000000000000000000000000000000000000000000000000000000000
00000000000000000000000000000000000000000000000000000000000000000000000000000000000000000000000000000000000000000000000000000000
00000000000000000000000000000000000000000000000000000000000000000000000000000000000000000000000000000000000000000000000000000000
00000000000000000000000000000000000000000000000000000000000000000000000000000000000000000000000000000000000000000000000000000000
00000000000000000000000000000000000000000000000000000000000000000000000000000000000000000000000000000000000000000000000000000000
00000000000000000000000000000000000000000000000000000000000000000000000000000000000000000000000000000000000000000000000000000000
00000000000000000000000000000000000000000000000000000000000000000000000000000000000000000000000000000000000000000000000000000000
00000000000000000000000000000000000000000000000000000000000000000000000000000000000000000000000000000000000000000000000000000000
00000000000000000000000000000000000000000000000000000000000000000000000000000000000000000000000000000000000000000000000000000000
00000000000000000000000000000000000000000000000000000000000000000000000000000000000000000000000000000000000000000000000000000000
00000000000000000000000000000000000000000000000000000000000000000000000000000000000000000000000000000000000000000000000000000000
00000000000000000000000000000000000000000000000000000000000000000000000000000000000000000000000000000000000000000000000000000000
00000000000000000000000000000000000000000000000000000000000000000000000000000000000000000000000000000000000000000000000000000000
00000000000000000000000000000000000000000000000000000000000000000000000000000000000000000000000000000000000000000000000000000000
00000000000000000000000000000000000000000000000000000000000000000000000000000000000000000000000000000000000000000000000000000000
00000000000000000000000000000000000000000000000000000000000000000000000000000000000000000000000000000000000000000000000000000000
00000000770000000000000000000000000000000000000000000770000000000000000000000000000000000000000000000000000000000000000000000000
00077000770000000000000000000000000000000000000000000770000000000000000000000000000000000000000000000000000000000000000000000000
00077007770000000000000000000077000007777700000000007770000000000000000000000000000000000000000000000000000000000000000000000000
00777007770000000000000000000077000777777700000007777777000000000000000000000000000000000000000000000000000000000000000000000000
00777007700000000000077770000777000777000000000007777777000000000000000000000000000000000000000000000000000000000000000000000000
00777777700777000777777770770777007770000007770000007700000000000000000000000000000000000000000000000000000000000000000000000000
07777777777777000777777700770777007700000007770000007700770000770000000000000000000000000000000000000000000000000000000000000000
07777777077777000000777000777777007700000000000000077700770007770000000000000000000000000000000000000000000000000000000000000000
07707770077777000007777000777770007700770007700000077000770077700000000000000000000000000000000000000000000000000000000000000000
07707770077770000007777770077770007777770007700000077000770777000000000000000000000000000000000000000000000000000000000000000000
77707700077000000077777770000770007777770007770000077700077770000000000000000000000000000000000000000000000000000000000000000000
77000000077770000077700000000770000777700007770000077700777700000000000000000000000000000000000000000000000000000000000000000000
77000000077770000000000000000000000000000000000000000007770000000000000000000000000000000000000000000000000000000000000000000000
00000000000000000000000000000000000000000000000000000077770000000000000000000000000000000000000000000000000000000000000000000000
